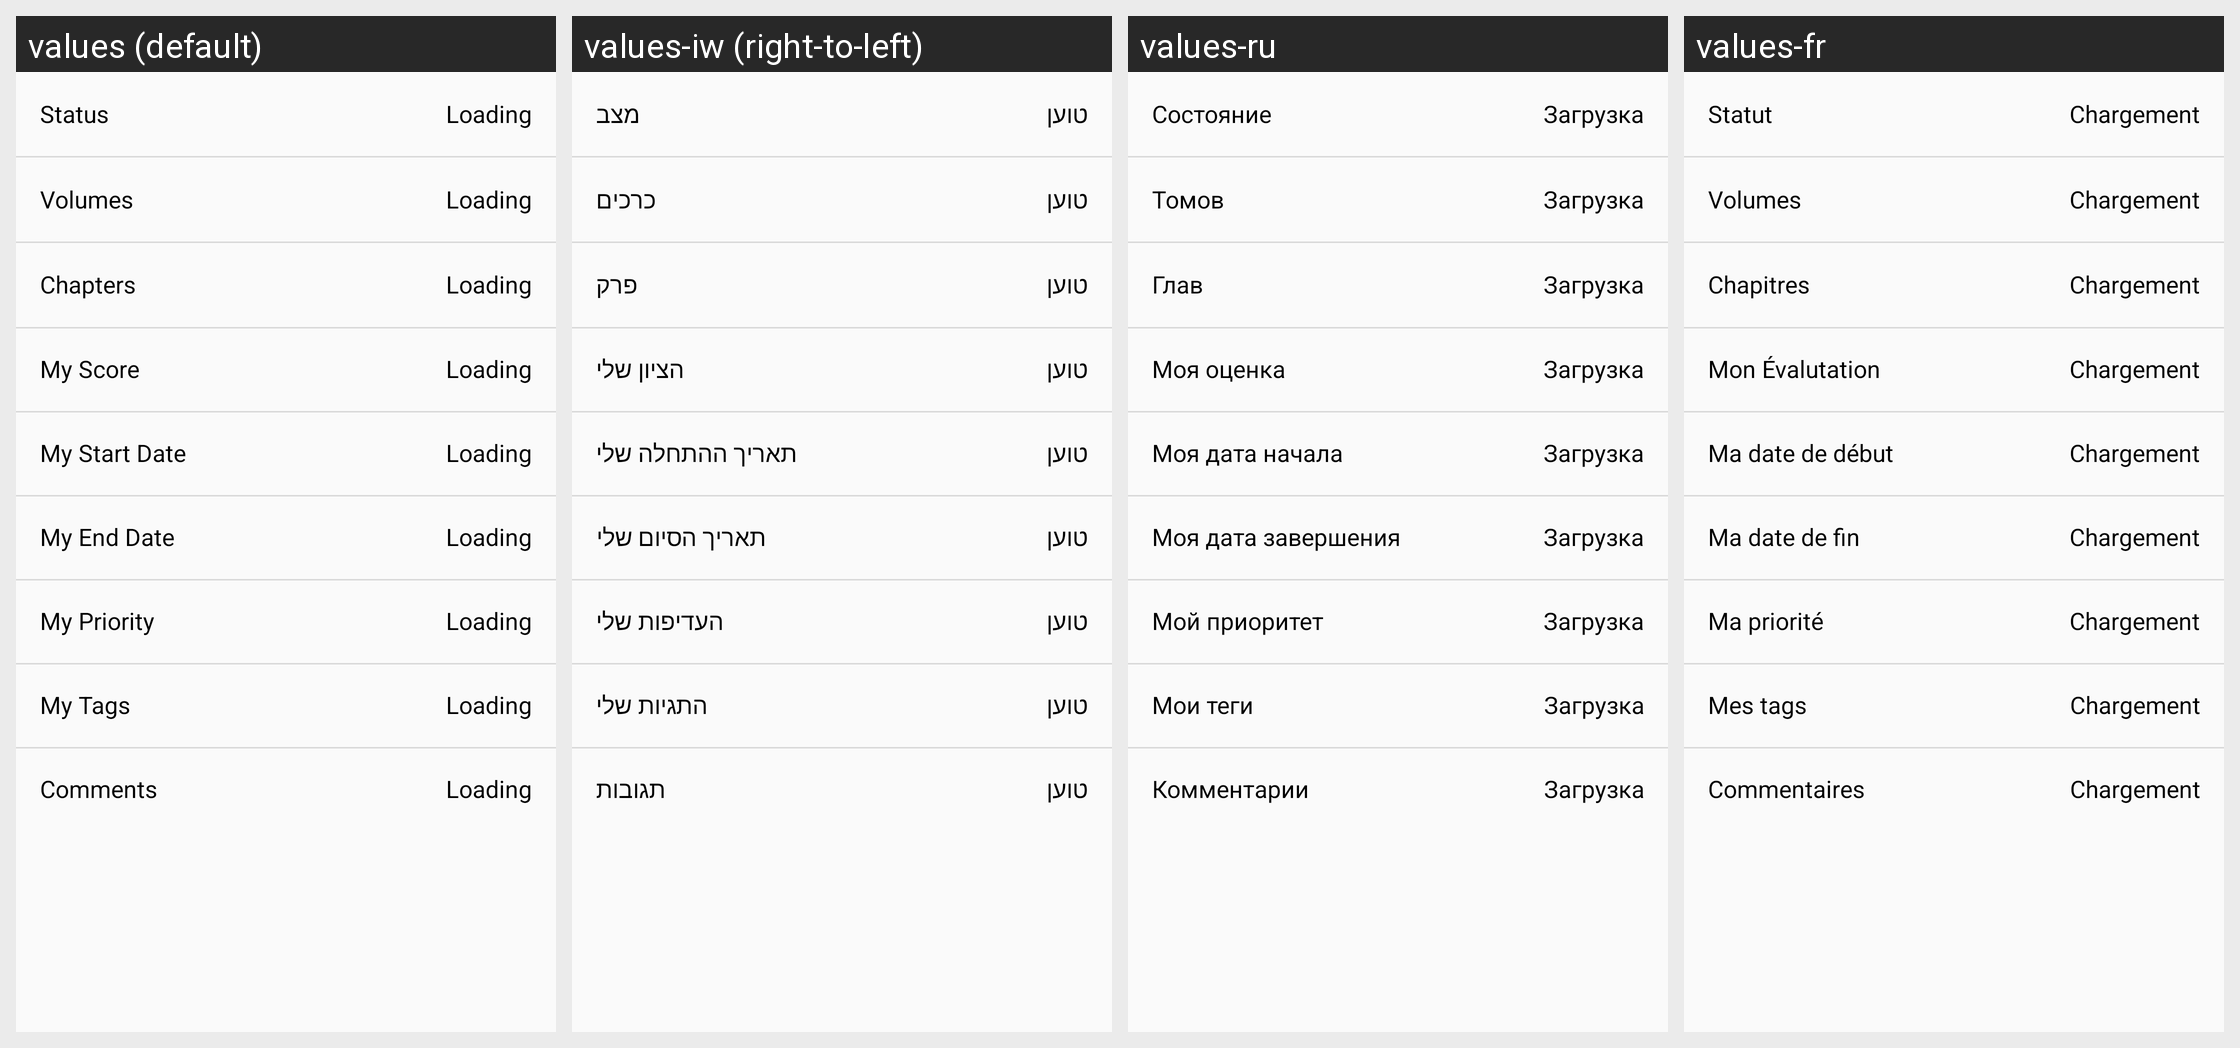

Translations of the strings shown on this Android screen, per locale in the grid:
Android screen res/layout/card_detailview_personal_basic.xml rendered under 4 locales, left to right: values (default), values-iw (right-to-left), values-ru, values-fr. Device: Nexus 5 (rendered at 1080×1920; each locale shown at half size, 540×960, under a caption strip naming it); theme AtarashiiLightBg.
Other locales in the repository, not shown: values-ar, values-de, values-el, values-es, values-he, values-it, values-ja, values-lv-rLV, values-nl, values-pl, values-pt-rBR, values-pt-rPT, values-tr.
Strings drawn on this screen, with the default value and each locale's value (text and hints the layout hard-codes, and strings that could not be matched under every locale, appear in the picture but are not listed):

card_content_my_start
  values: My Start Date
  values-iw: תאריך ההתחלה שלי
  values-ru: Моя дата начала
  values-fr: Ma date de début

layout_card_loading
  values: Loading
  values-iw: טוען
  values-ru: Загрузка
  values-fr: Chargement

card_content_my_end
  values: My End Date
  values-iw: תאריך הסיום שלי
  values-ru: Моя дата завершения
  values-fr: Ma date de fin

card_content_my_priority
  values: My Priority
  values-iw: העדיפות שלי
  values-ru: Мой приоритет
  values-fr: Ma priorité

card_content_my_tags
  values: My Tags
  values-iw: התגיות שלי
  values-ru: Мои теги
  values-fr: Mes tags

card_content_comments
  values: Comments
  values-iw: תגובות
  values-ru: Комментарии
  values-fr: Commentaires

card_content_status
  values: Status
  values-iw: מצב
  values-ru: Состояние
  values-fr: Statut

card_content_volumes
  values: Volumes
  values-iw: כרכים
  values-ru: Томов
  values-fr: Volumes

card_content_chapters
  values: Chapters
  values-iw: פרק
  values-ru: Глав
  values-fr: Chapitres

card_content_my_score
  values: My Score
  values-iw: הציון שלי
  values-ru: Моя оценка
  values-fr: Mon Évalutation
